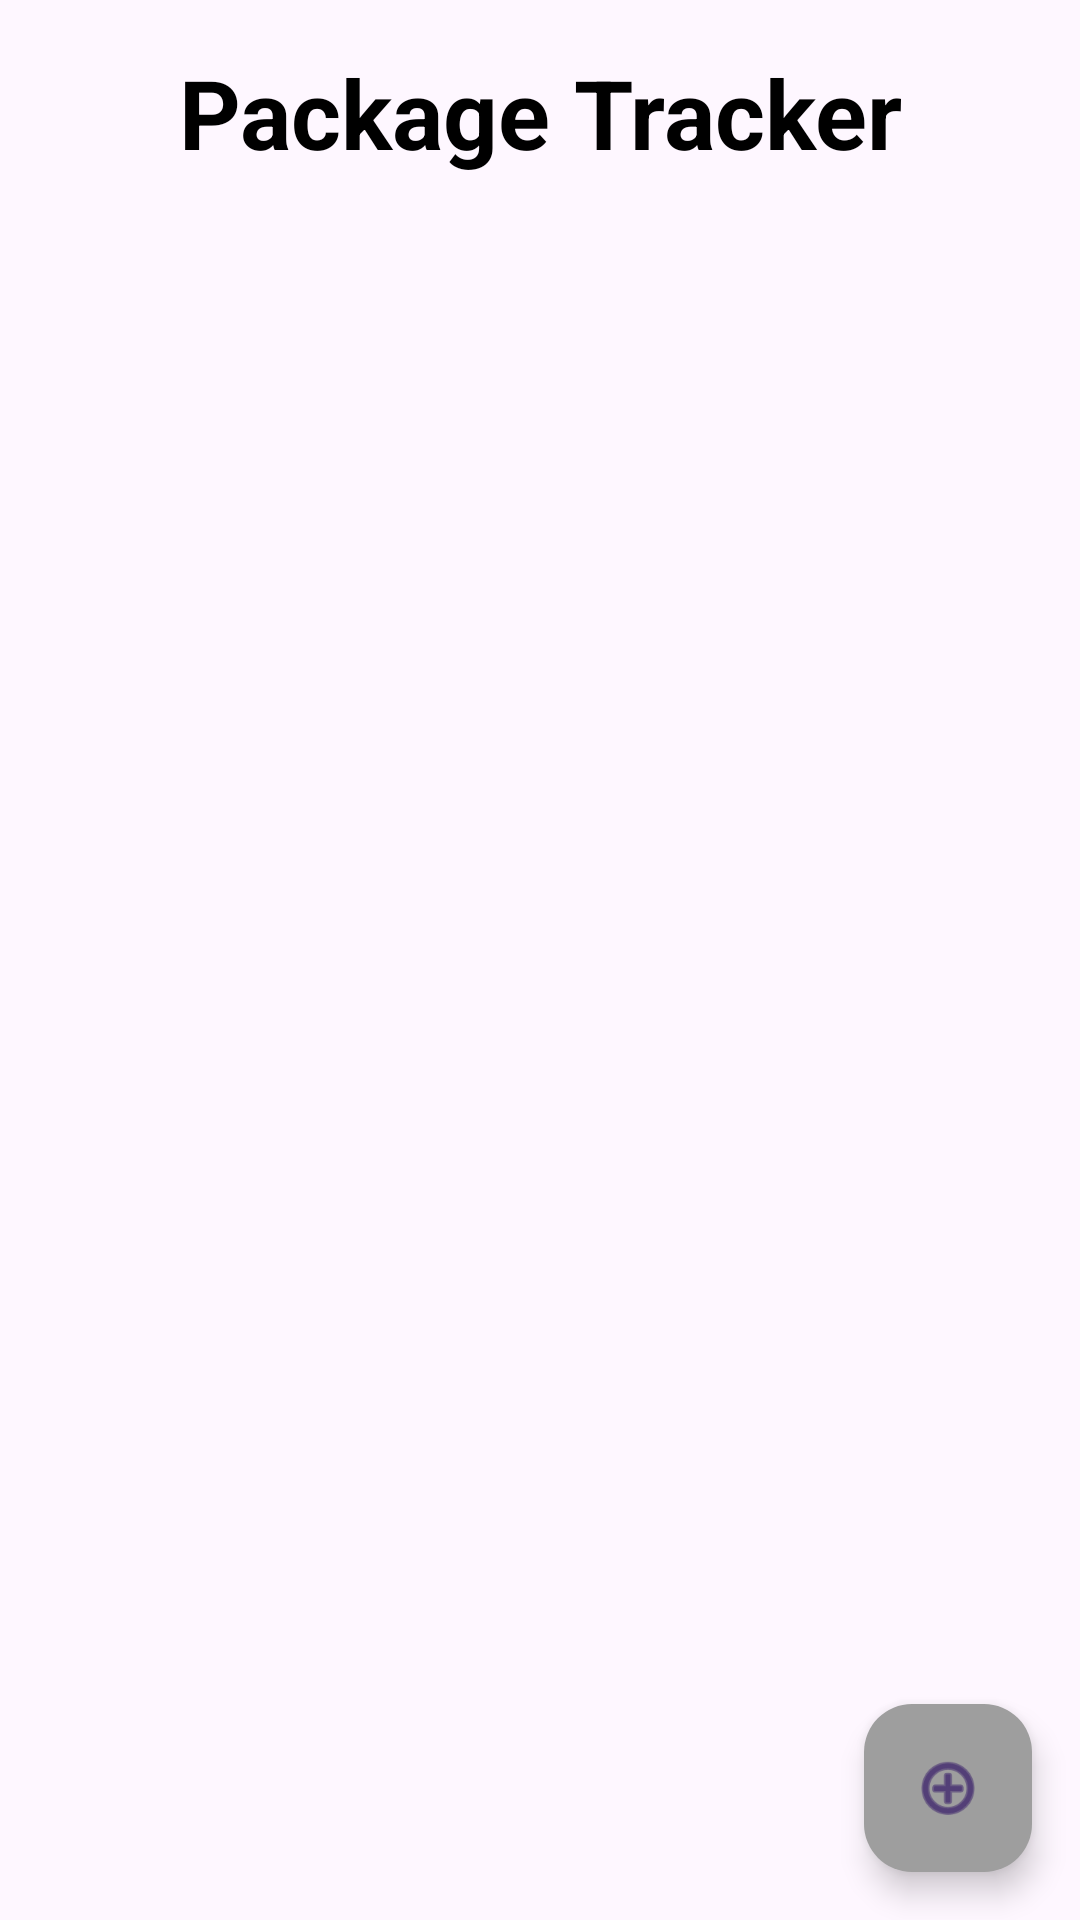

The Android layout XML behind this screen, and the referenced resources:
<!-- AndroidManifest.xml: application theme Theme.Parcial1 -->
<!-- res/layout/fragment_packs.xml -->
<?xml version="1.0" encoding="utf-8"?>
<layout xmlns:android="http://schemas.android.com/apk/res/android"
    xmlns:app="http://schemas.android.com/apk/res-auto"
    xmlns:tools="http://schemas.android.com/tools">
    <data>
        <variable
            name="viewmodel"
            type="com.jgarcia.parcial1.ui.pack.viewmodel.PackViewModel" />
    </data>

    <androidx.constraintlayout.widget.ConstraintLayout
        android:layout_width="match_parent"
        android:layout_height="match_parent">


        <TextView
            android:id="@+id/pack_tracker_tittle"
            android:layout_width="wrap_content"
            android:layout_height="wrap_content"
            android:layout_marginTop="@dimen/default_gap"
            android:text="@string/pack_tracker_text"
            app:layout_constraintEnd_toEndOf="parent"
            app:layout_constraintStart_toStartOf="parent"
            app:layout_constraintTop_toTopOf="parent"
            android:textColor="@color/black"
            android:textSize="@dimen/tittle_size"
            android:textStyle="bold"/>

        <com.google.android.material.floatingactionbutton.FloatingActionButton
            android:id="@+id/addbutton"
            android:layout_width="wrap_content"
            android:layout_height="wrap_content"
            android:layout_marginEnd="@dimen/default_gap"
            android:layout_marginBottom="@dimen/default_gap"
            android:clickable="true"
            android:backgroundTint="@color/secondary"
            android:src="@android:drawable/ic_menu_add"
            app:layout_constraintBottom_toBottomOf="parent"
            app:layout_constraintEnd_toEndOf="parent" />

        <androidx.recyclerview.widget.RecyclerView
            android:id="@+id/recycler_view"
            android:layout_width="0dp"
            android:layout_height="0dp"
            app:layout_constraintBottom_toBottomOf="parent"
            app:layout_constraintEnd_toEndOf="parent"
            app:layout_constraintHorizontal_bias="0.0"
            app:layout_constraintStart_toStartOf="parent"
            app:layout_constraintTop_toBottomOf="@+id/pack_tracker_tittle"
            app:layout_constraintVertical_bias="0.0" />


    </androidx.constraintlayout.widget.ConstraintLayout>
</layout>
<!-- resources referenced by this layout -->
<resources>
  <color name="black">#FF000000</color>
  <color name="secondary">#9E9E9E</color>
  <dimen name="default_gap">16dp</dimen>
  <dimen name="tittle_size">32sp</dimen>
  <string name="pack_tracker_text">Package Tracker</string>
  <style name="Theme.Parcial1" parent="Base.Theme.Parcial1" />
  <style name="Base.Theme.Parcial1" parent="Theme.Material3.DayNight.NoActionBar">
          <item name="colorPrimary">@color/main</item>
  
          
          <item name="colorSecondary">@color/secondary</item>
          
          <item name="android:statusBarColor">@color/main</item>
      </style>
  <color name="main">#455A64</color>
</resources>
